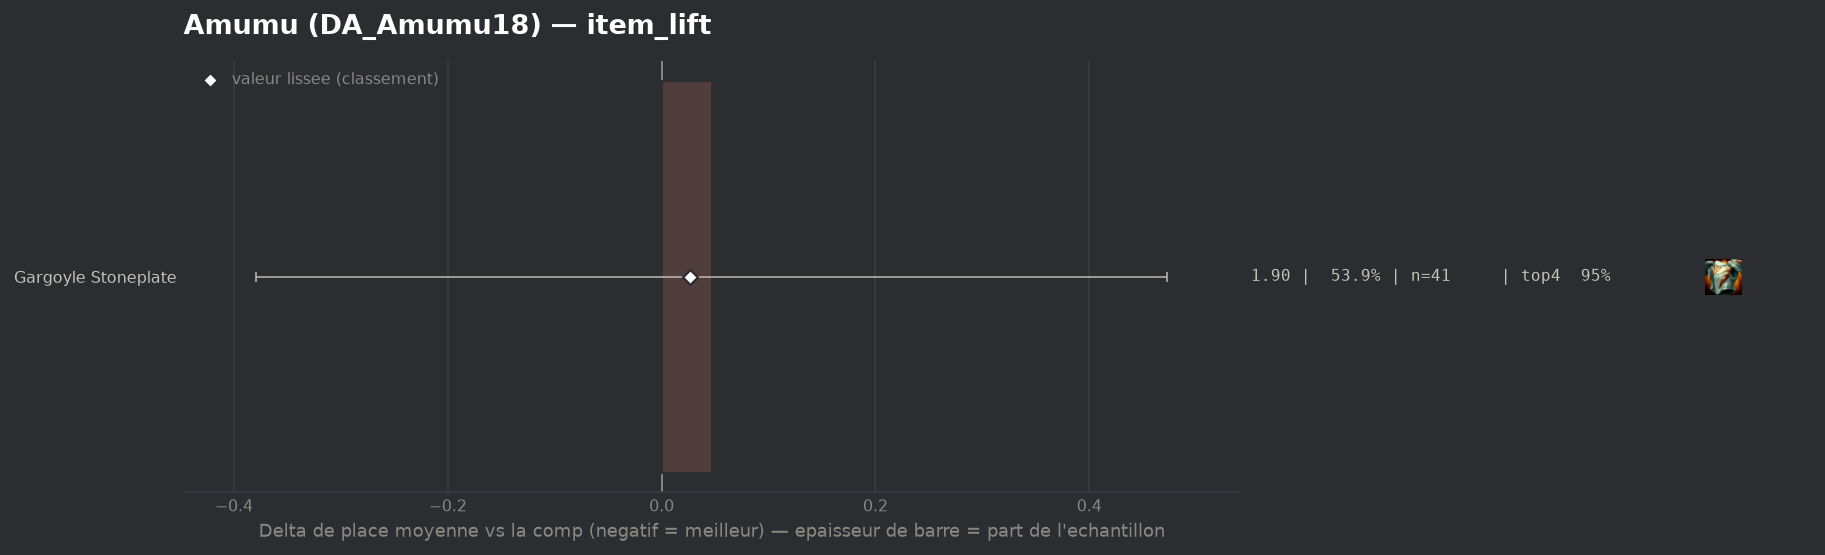

Source data for this figure (header and first rows):
group, label, n, share, avg_place, shrunk_avg, score, d_avg, d_avg_pess, impact, d_top4, win, top2, top4, sd, z, p, significant
populaire, Gargoyle Stoneplate, 41, 0.5395, 1.902, 1.883, 0.027, 0.047, 0.0, -0.0147, -0.0225, 0.5122, 0.7561, 0.9512, 1.165, 0.22, 0.828, False
